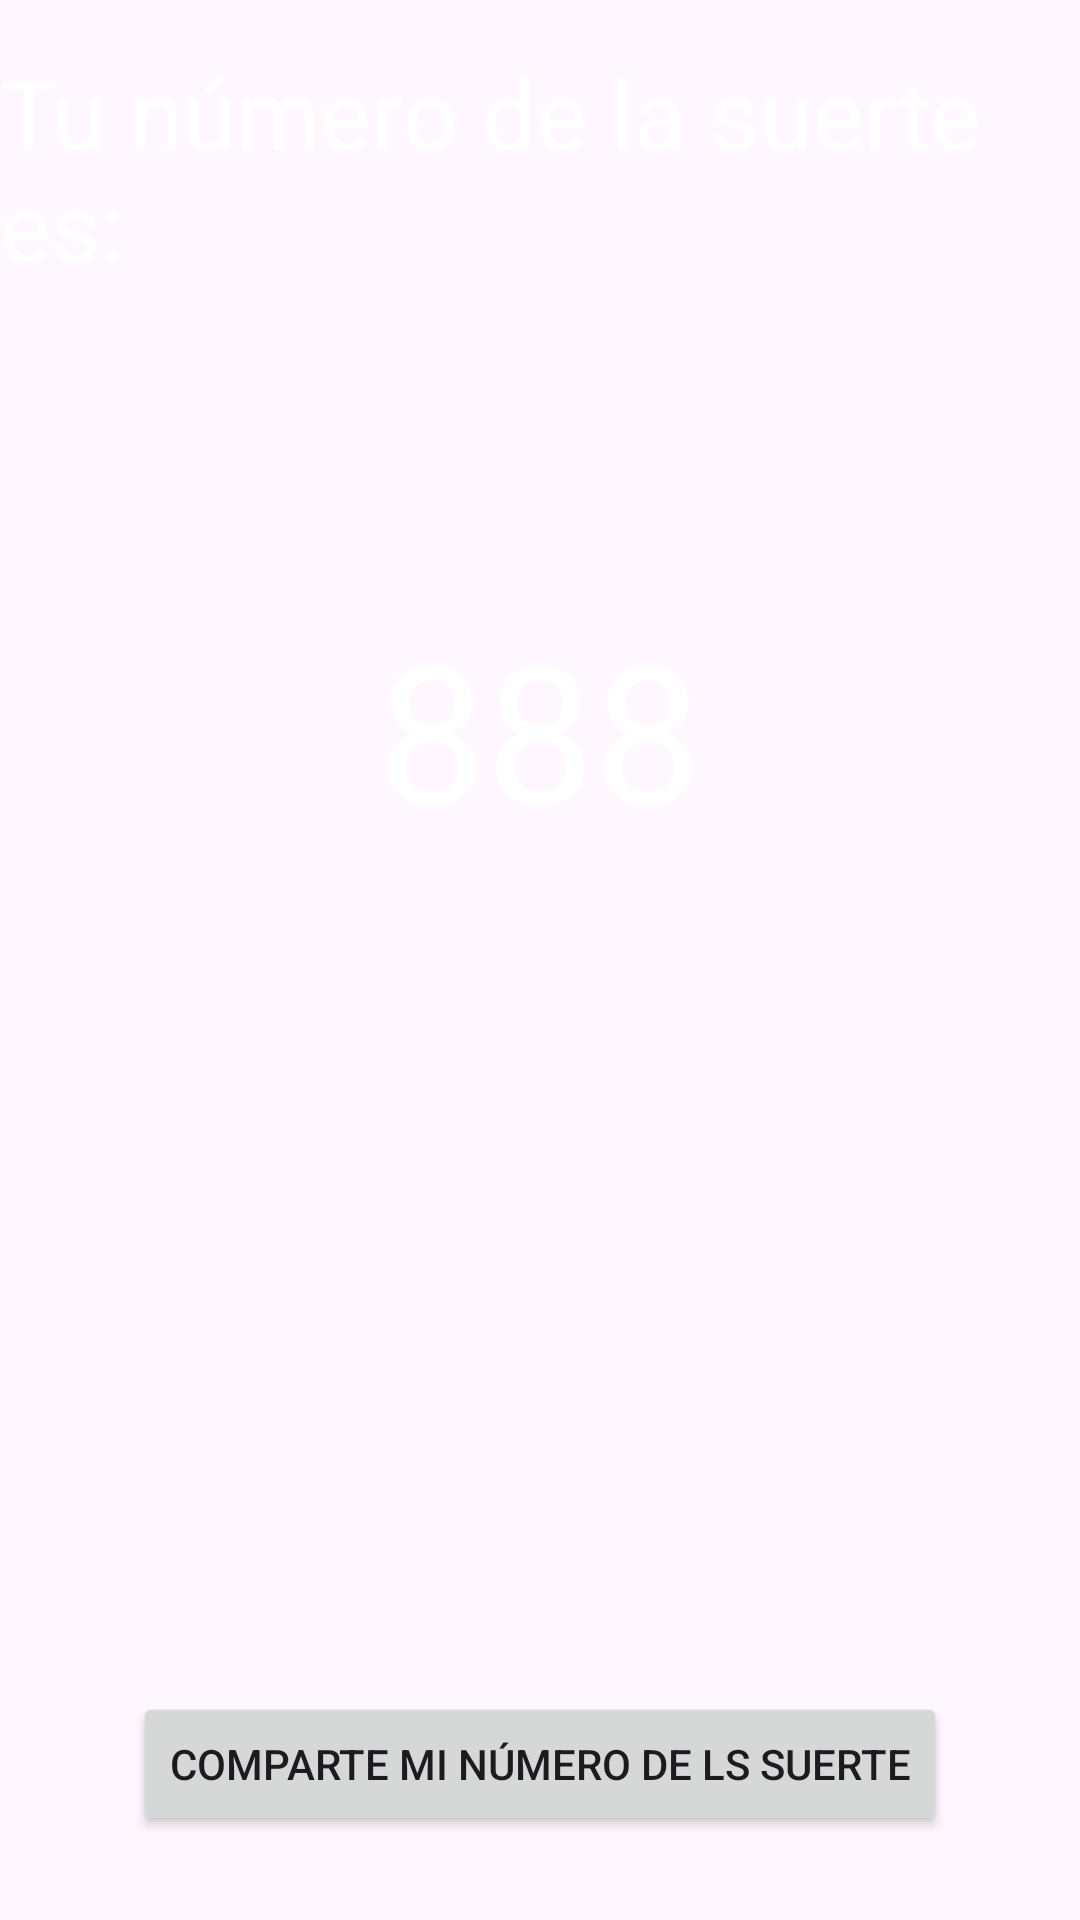

Write the Android layout XML for this screen, with the resource values it uses.
<!-- AndroidManifest.xml: application theme Theme._05NumeroSuerte -->
<!-- res/layout/activity_second.xml -->
<?xml version="1.0" encoding="utf-8"?>
<androidx.constraintlayout.widget.ConstraintLayout xmlns:android="http://schemas.android.com/apk/res/android"
    xmlns:app="http://schemas.android.com/apk/res-auto"
    xmlns:tools="http://schemas.android.com/tools"
    android:layout_width="match_parent"
    android:layout_height="match_parent"
    android:background="@drawable/background2"
    tools:context=".SecondActivity">

    <TextView
        android:id="@+id/textView2"
        android:layout_width="wrap_content"
        android:layout_height="wrap_content"
        android:layout_marginTop="16dp"
        android:text="Tu número de la suerte es:"
        android:textColor="@color/white"
        android:textSize="32sp"
        app:layout_constraintEnd_toEndOf="parent"
        app:layout_constraintStart_toStartOf="parent"
        app:layout_constraintTop_toTopOf="parent" />

    <TextView
        android:id="@+id/lucky_number_txt"
        android:layout_width="wrap_content"
        android:layout_height="wrap_content"
        android:layout_marginTop="104dp"
        android:text="888"
        android:textColor="@color/white"
        android:textSize="64sp"
        app:layout_constraintEnd_toEndOf="parent"
        app:layout_constraintStart_toStartOf="parent"
        app:layout_constraintTop_toBottomOf="@+id/textView2" />

    <Button
        android:id="@+id/share_btn"
        android:layout_width="wrap_content"
        android:layout_height="wrap_content"
        android:layout_marginBottom="28dp"
        android:text="Comparte mi número de ls suerte"
        app:layout_constraintBottom_toBottomOf="parent"
        app:layout_constraintEnd_toEndOf="parent"
        app:layout_constraintStart_toStartOf="parent" />

</androidx.constraintlayout.widget.ConstraintLayout>
<!-- resources referenced by this layout -->
<resources>
  <style name="Theme._05NumeroSuerte" parent="Base.Theme._05NumeroSuerte" />
  <style name="Base.Theme._05NumeroSuerte" parent="Theme.Material3.DayNight.NoActionBar">
          
          
      </style>
  <!-- not gathered from this repository: default colours our renderer supplied (Android Studio template values) -->
  <color name="white">#FFFFFFFF</color>
</resources>
